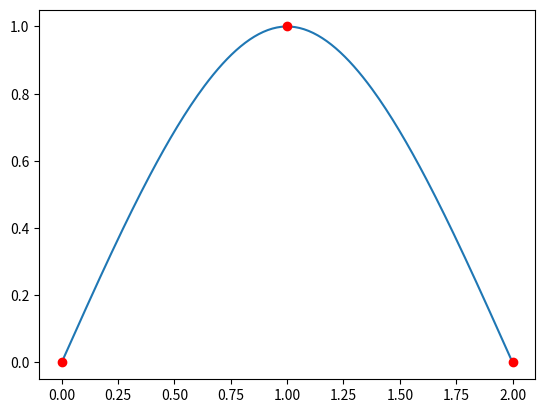

Source code (Python):
import numpy as np
import scipy.linalg as la
import matplotlib.pyplot as plt
from scipy.interpolate import CubicSpline

A = np.array([[1,1,1,0,0,0],
              [3,2,1,0,0,-1],
              [6,2,0,0,-2,0],
              [0,0,0,1,1,1],
              [0,2,0,0,0,0],
              [0,0,0,6,2,0]])

y = np.array([1,0,0,-1,0,0]).reshape(6,1)

c = la.solve(A,y)   # Directly solving System

np.linalg.cond(A)    # Gives us condition number of Matrix

t1 = [0,1,2]
y1 = [0,1,0]
cs1 = CubicSpline(t1,y1,bc_type='natural')
T1 = np.linspace(0,2,200)
Y1 = cs1(T1)
plt.plot(T1,Y1,t1,y1,'r.',markersize=12)
plt.show()